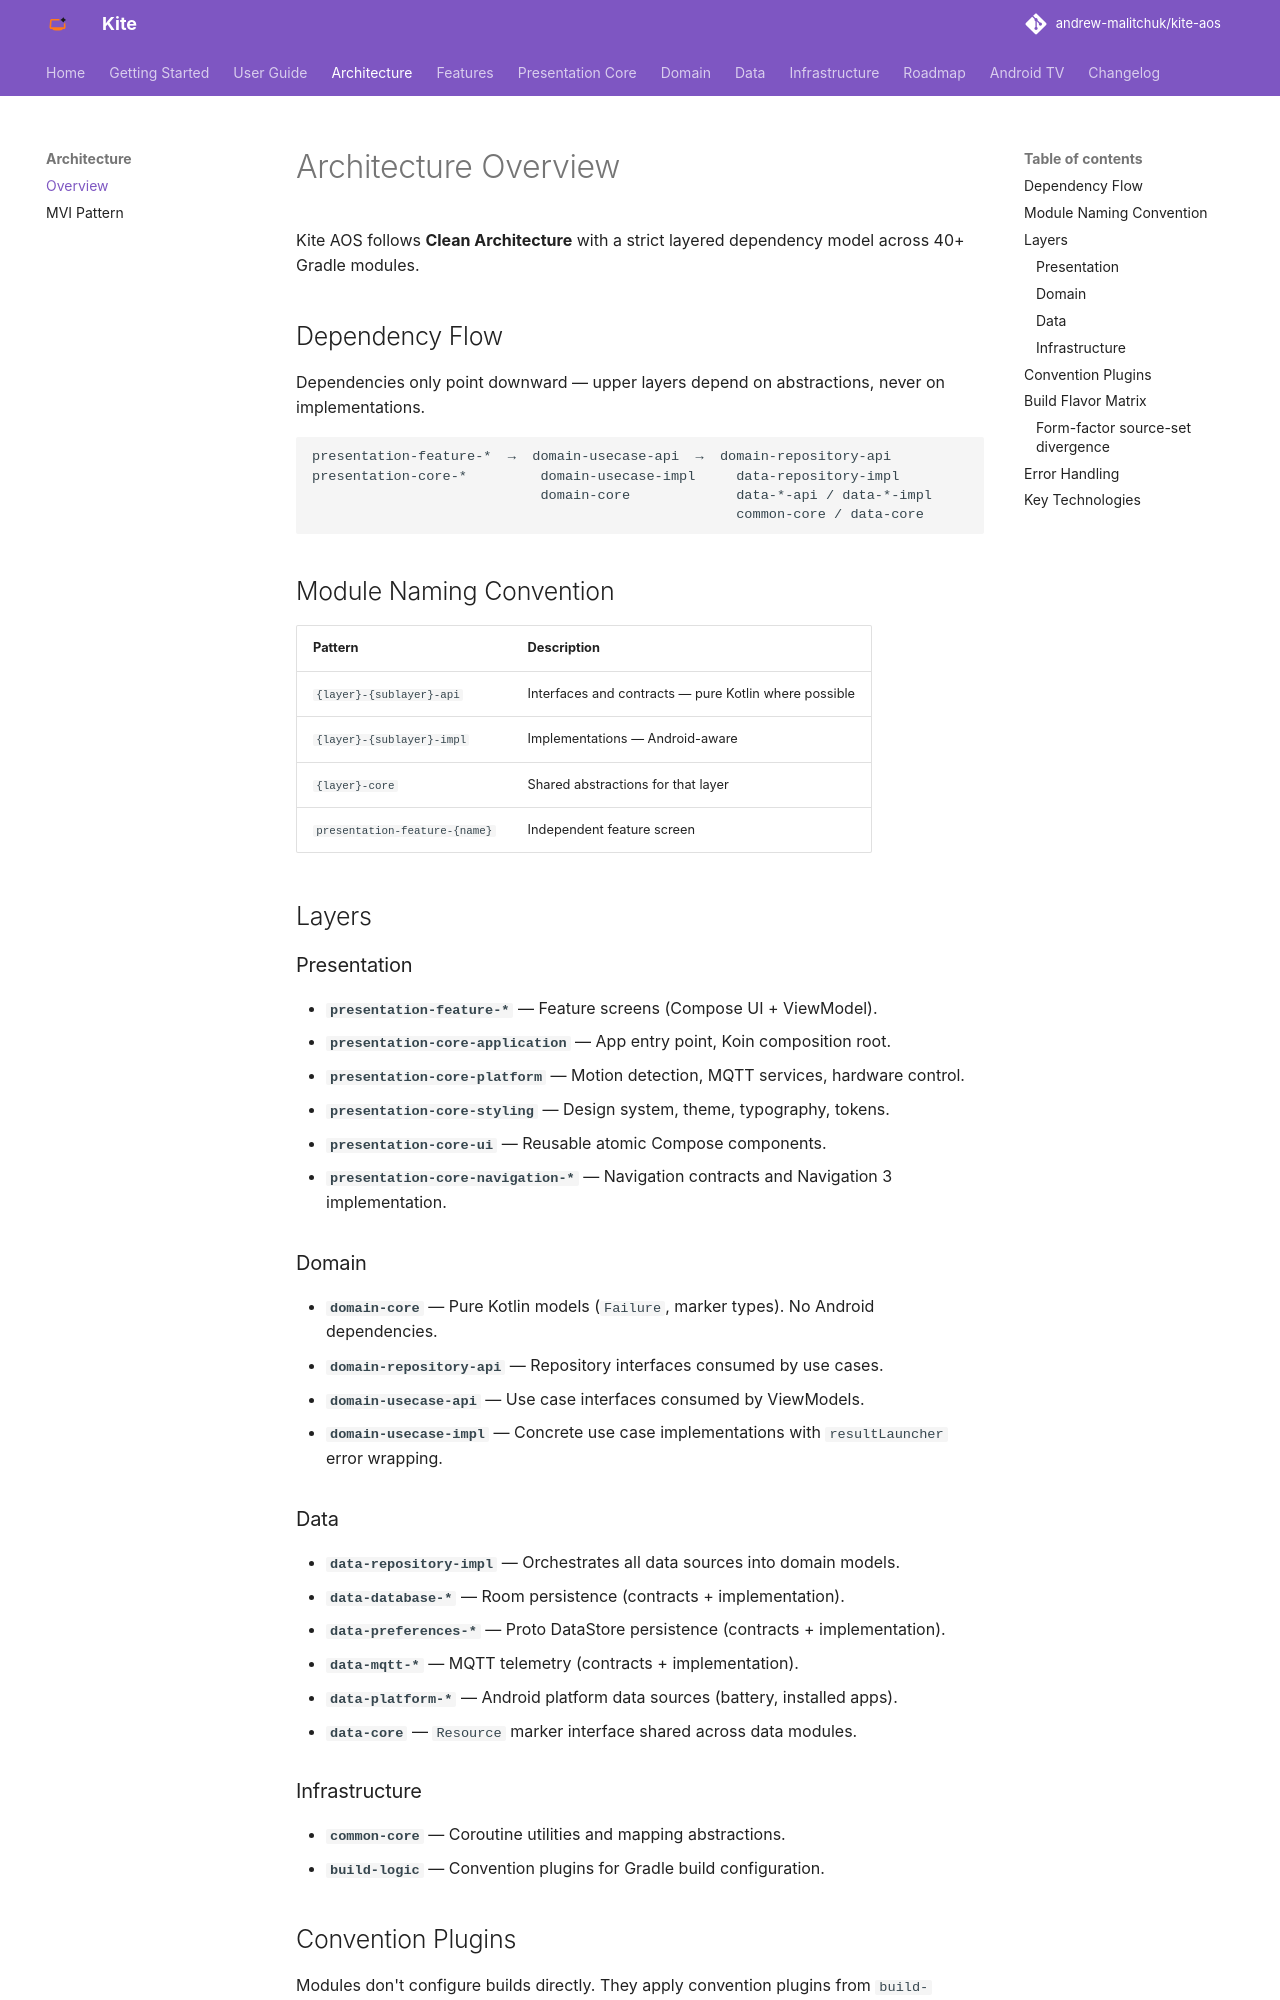

repository: andrew-malitchuk/kite-aos · page: architecture/overview/index.html · generator: mkdocs

# Architecture Overview

Kite AOS follows **Clean Architecture** with a strict layered dependency model across 40+ Gradle modules.

## Dependency Flow

Dependencies only point downward — upper layers depend on abstractions, never on implementations.

```
presentation-feature-*  →  domain-usecase-api  →  domain-repository-api
presentation-core-*         domain-usecase-impl     data-repository-impl
                            domain-core             data-*-api / data-*-impl
                                                    common-core / data-core
```

## Module Naming Convention

| Pattern | Description |
|---------|-------------|
| `{layer}-{sublayer}-api` | Interfaces and contracts — pure Kotlin where possible |
| `{layer}-{sublayer}-impl` | Implementations — Android-aware |
| `{layer}-core` | Shared abstractions for that layer |
| `presentation-feature-{name}` | Independent feature screen |

## Layers

### Presentation
- **`presentation-feature-*`** — Feature screens (Compose UI + ViewModel).
- **`presentation-core-application`** — App entry point, Koin composition root.
- **`presentation-core-platform`** — Motion detection, MQTT services, hardware control.
- **`presentation-core-styling`** — Design system, theme, typography, tokens.
- **`presentation-core-ui`** — Reusable atomic Compose components.
- **`presentation-core-navigation-*`** — Navigation contracts and Navigation 3 implementation.

### Domain
- **`domain-core`** — Pure Kotlin models (`Failure`, marker types). No Android dependencies.
- **`domain-repository-api`** — Repository interfaces consumed by use cases.
- **`domain-usecase-api`** — Use case interfaces consumed by ViewModels.
- **`domain-usecase-impl`** — Concrete use case implementations with `resultLauncher` error wrapping.

### Data
- **`data-repository-impl`** — Orchestrates all data sources into domain models.
- **`data-database-*`** — Room persistence (contracts + implementation).
- **`data-preferences-*`** — Proto DataStore persistence (contracts + implementation).
- **`data-mqtt-*`** — MQTT telemetry (contracts + implementation).
- **`data-platform-*`** — Android platform data sources (battery, installed apps).
- **`data-core`** — `Resource` marker interface shared across data modules.

### Infrastructure
- **`common-core`** — Coroutine utilities and mapping abstractions.
- **`build-logic`** — Convention plugins for Gradle build configuration.
